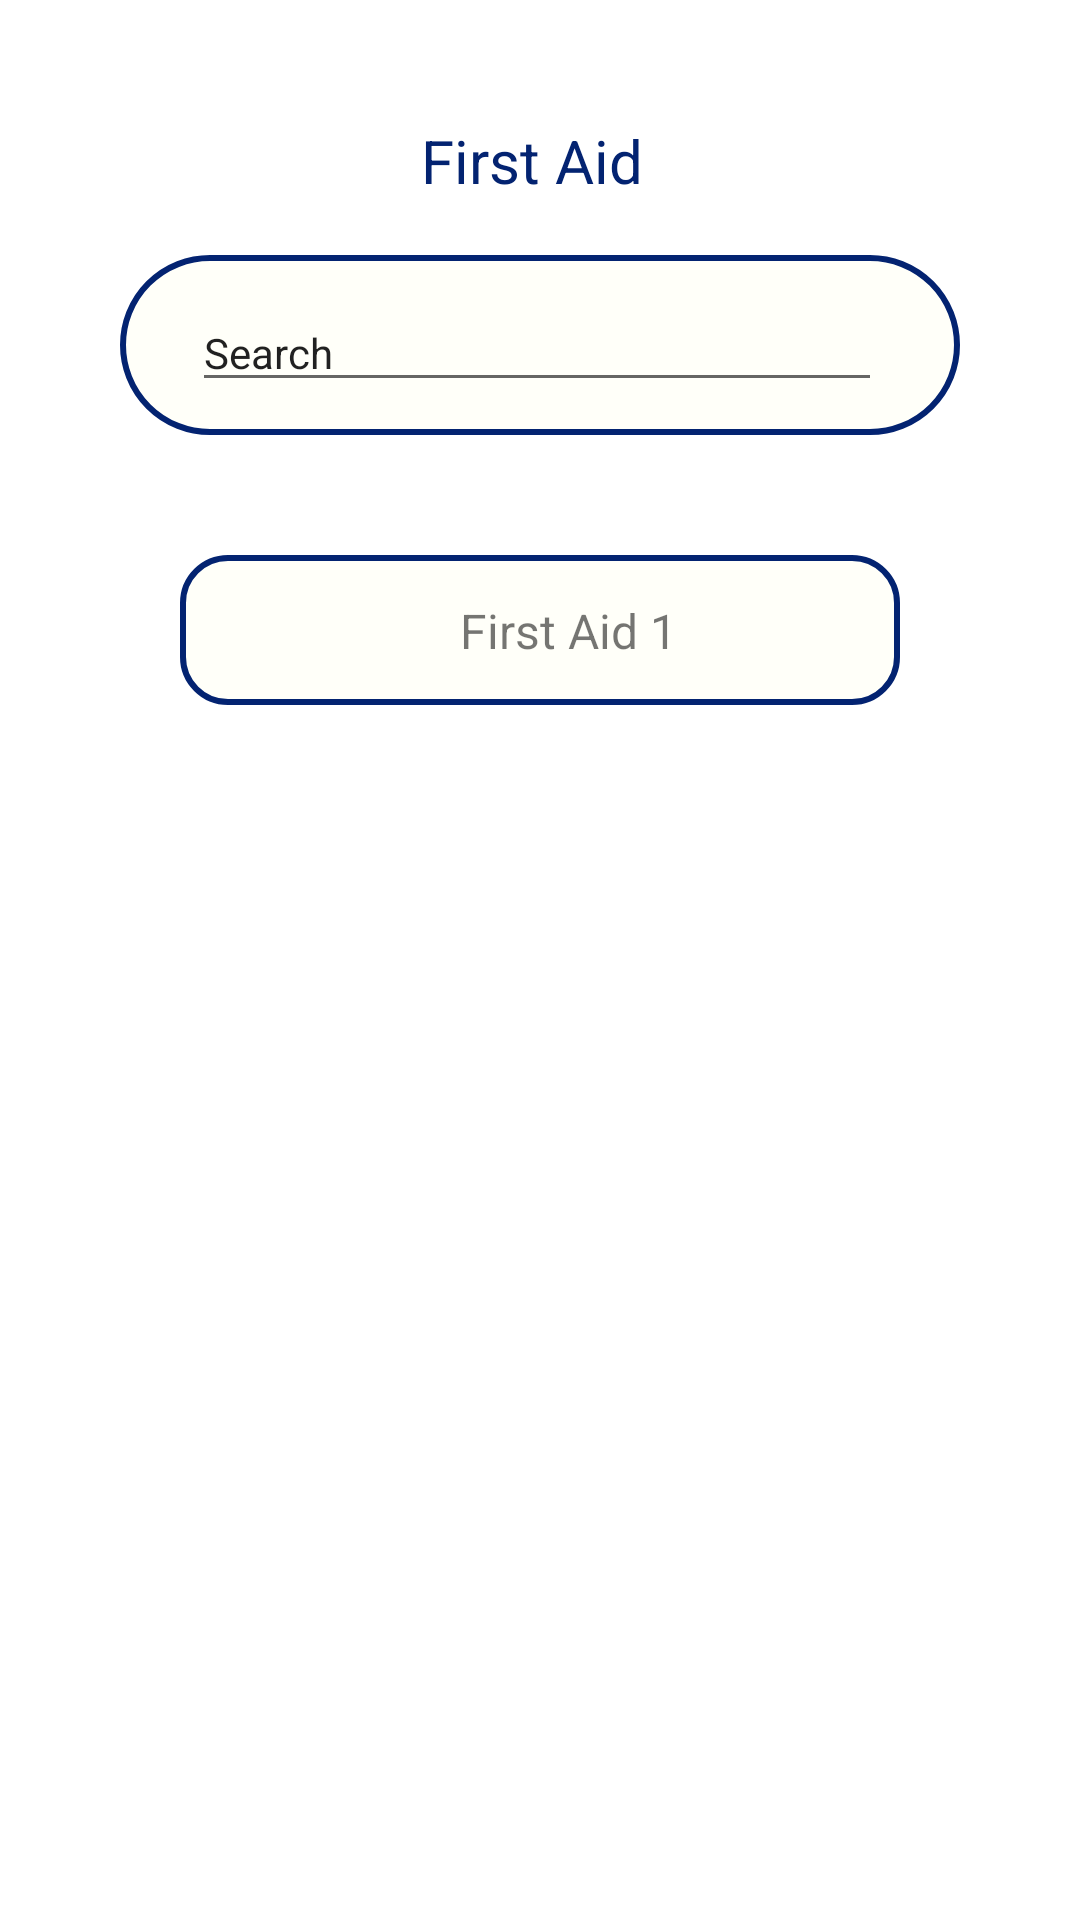

Here is an Android app screen rendered from its layout file. Give the layout XML and the strings, colors and styles it references.
<!-- AndroidManifest.xml: application theme AppTheme -->
<!-- res/layout/firstaidactivity.xml -->
<?xml version="1.0" encoding="utf-8"?>
<RelativeLayout xmlns:android="http://schemas.android.com/apk/res/android"
    xmlns:tools="http://schemas.android.com/tools"
    android:layout_width="wrap_content"
    android:layout_height="wrap_content">


    <RelativeLayout
        android:layout_width="match_parent"
        android:layout_height="60dp"
        android:layout_marginStart="40dp"
        android:layout_marginTop="85dp"
        android:layout_marginEnd="40dp"
        android:layout_marginBottom="70dp"
        android:background="@drawable/search"
        android:orientation="vertical"
        android:padding="5dp">

        <EditText
            android:id="@+id/editTextTextPersonName"
            android:layout_width="230dp"
            android:layout_height="wrap_content"
            android:layout_alignParentStart="true"
            android:layout_alignParentBottom="true"

            android:layout_marginStart="19dp"
            android:layout_marginBottom="6dp"
            android:ems="10"
            android:inputType="textPersonName"
            android:text="Search"
            android:textSize="14sp" />

    </RelativeLayout>

    <TextView
        android:id="@+id/textView3"
        android:layout_width="wrap_content"
        android:layout_height="wrap_content"
        android:layout_alignParentTop="true"
        android:layout_centerHorizontal="true"
        android:layout_marginTop="40dp"
        android:layout_weight="1"
        android:text="First Aid "
        android:textColor="#032371"
        android:textSize="20sp" />

    <RelativeLayout
        android:layout_width="match_parent"
        android:layout_height="50dp"
        android:layout_marginStart="60dp"
        android:layout_marginTop="185dp"
        android:layout_marginEnd="60dp"
        android:layout_marginBottom="70dp"
        android:background="@drawable/searchitem"
        android:orientation="vertical"
        android:padding="5dp">

        <TextView
            android:id="@+id/editTextTextPersonNameee"
            android:layout_width="230dp"
            android:layout_height="wrap_content"
            android:layout_alignParentStart="true"
            android:layout_alignParentBottom="true"

            android:layout_marginStart="19dp"
            android:layout_marginBottom="9dp"
            android:ems="10"
            android:inputType="textPersonName"
            android:text="First Aid 1"
            android:textAlignment="center"
            android:textSize="16sp"

            />

    </RelativeLayout>

    <RelativeLayout
        android:layout_width="wrap_content"
        android:layout_height="wrap_content"
        android:layout_marginStart="75pt"
        android:layout_marginTop="700dp"
        android:layout_marginEnd="75dp"

        android:background="@drawable/home_icon"
        android:orientation="vertical" />

</RelativeLayout>
<!-- resources referenced by this layout -->
<resources>
  <!-- drawable home_icon (drawable) -->
  <?xml version="1.0" encoding="utf-8"?>
      <layer-list xmlns:android="http://schemas.android.com/apk/res/android">
          <item>
              
              <shape android:shape="oval">
              <solid
                  android:color="#CE1E7A"
                  />
              <size
                  android:height="50dp"
                  android:width="50dp"
                  />
              </shape>
  
          </item>
          <item android:drawable="@drawable/homevector" />
      </layer-list>
  <!-- drawable search (drawable) -->
  <?xml version="1.0" encoding="utf-8"?>
  <shape xmlns:android="http://schemas.android.com/apk/res/android" android:shape="rectangle">
      <solid
          android:color="#fffff9"/>
  
      <size
          android:width="200dp"
          android:height="70dp"/>
      <corners android:radius="30dp"/>
      <stroke android:color="#032371" android:width="2dp" />
  </shape>
  <!-- drawable searchitem (drawable) -->
  <?xml version="1.0" encoding="utf-8"?>
  <shape xmlns:android="http://schemas.android.com/apk/res/android" android:shape="rectangle">
      <solid
          android:color="#fffff9"/>
  
      <size
          android:width="160dp"
          android:height="40dp"/>
      <corners android:radius="15dp"/>
      <stroke android:color="#032371" android:width="2dp" />
  </shape>
</resources>
